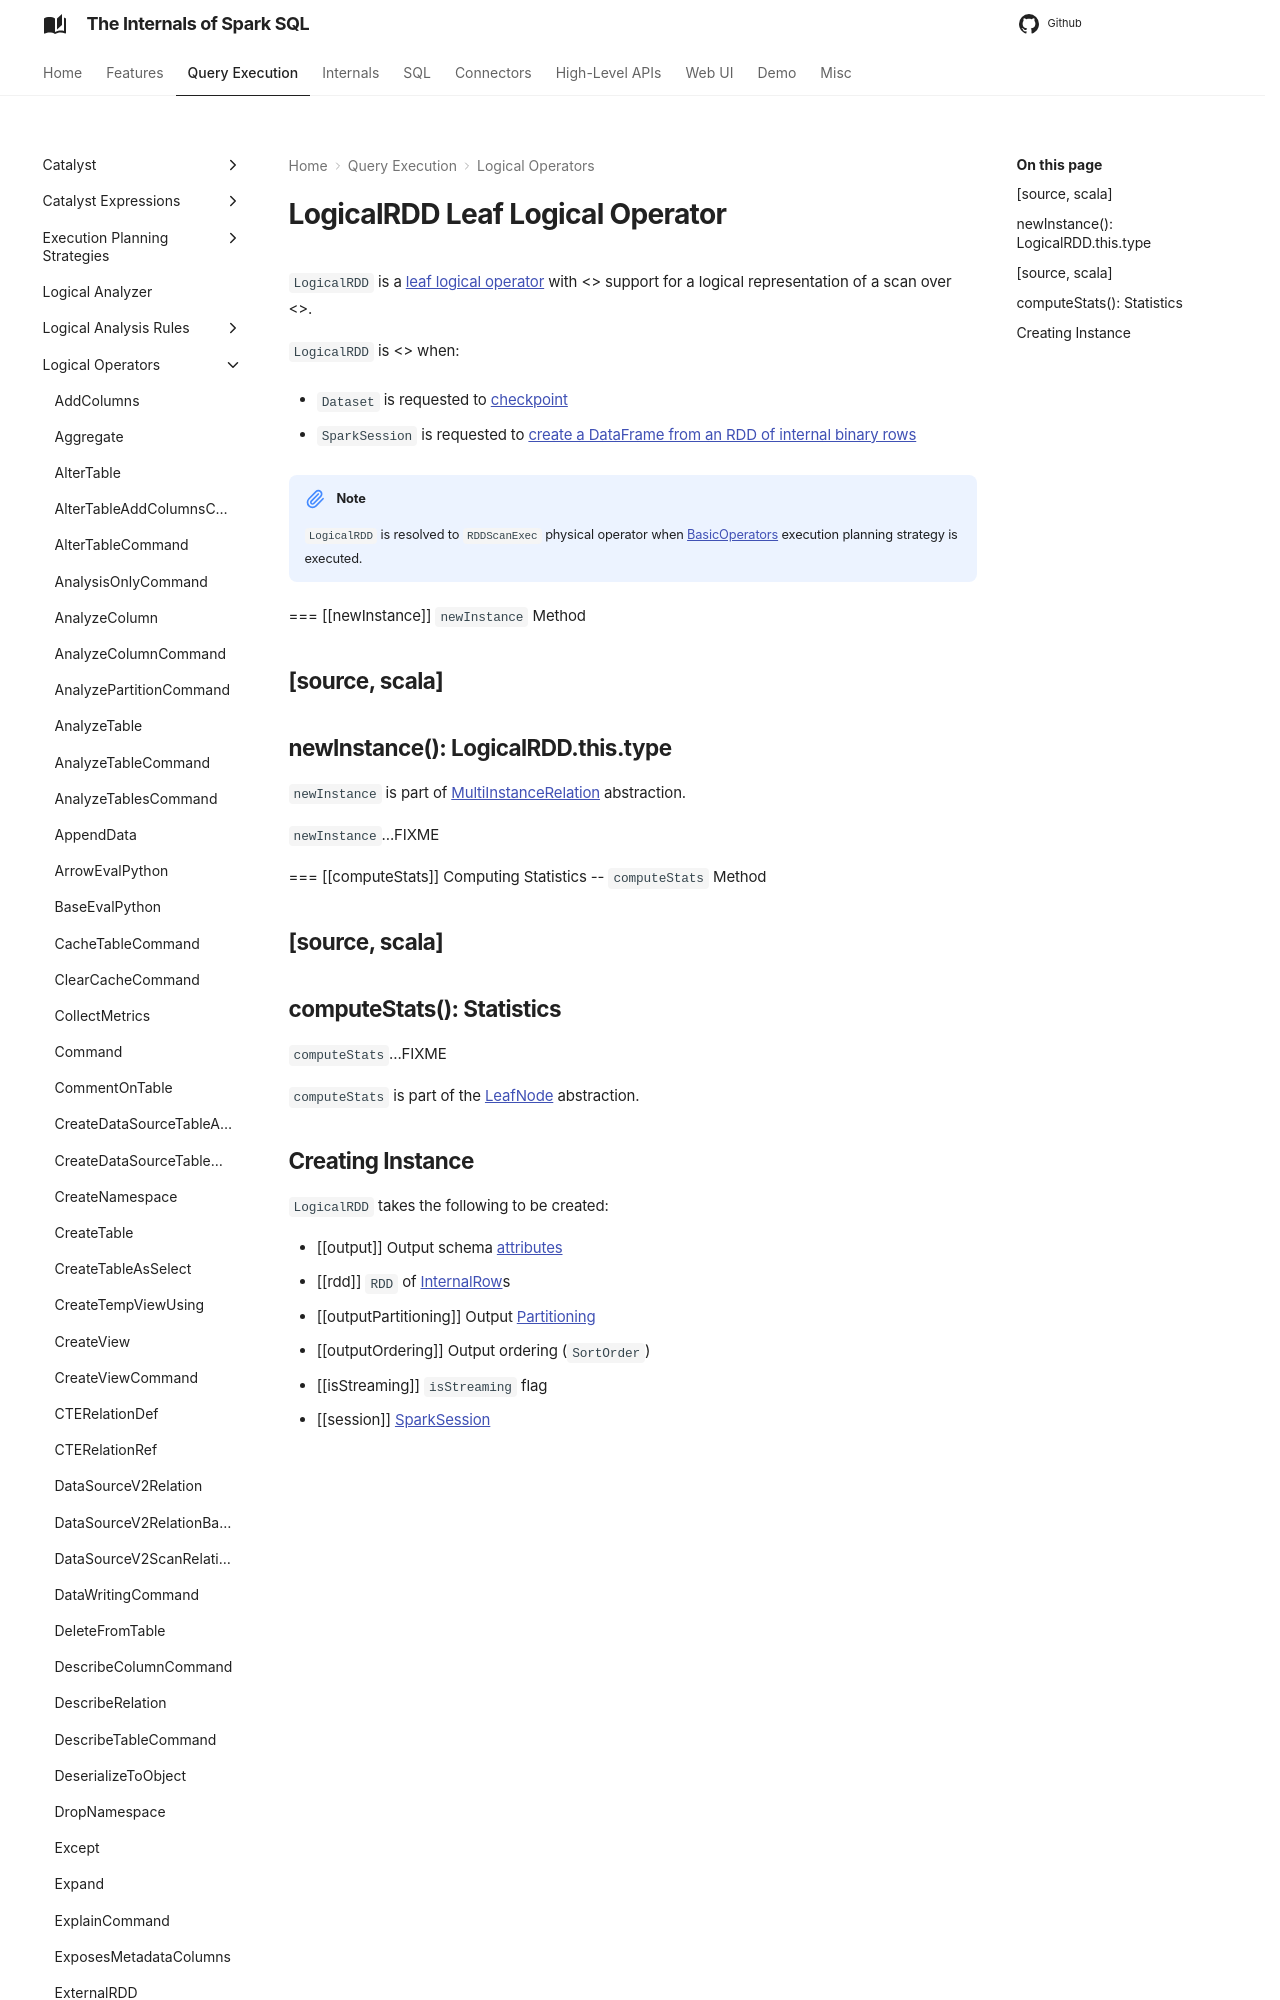

repository: japila-books/spark-sql-internals · page: logical-operators/LogicalRDD/index.html · generator: mkdocs

---
title: LogicalRDD
---

# LogicalRDD Leaf Logical Operator

`LogicalRDD` is a [leaf logical operator](LeafNode.md) with <<newInstance, MultiInstanceRelation>> support for a logical representation of a scan over <<rdd, RDD of internal binary rows>>.

`LogicalRDD` is <<creating-instance, created>> when:

* `Dataset` is requested to [checkpoint](../dataset/untyped-transformations.md#checkpoint)

* `SparkSession` is requested to [create a DataFrame from an RDD of internal binary rows](../SparkSession.md#internalCreateDataFrame)
